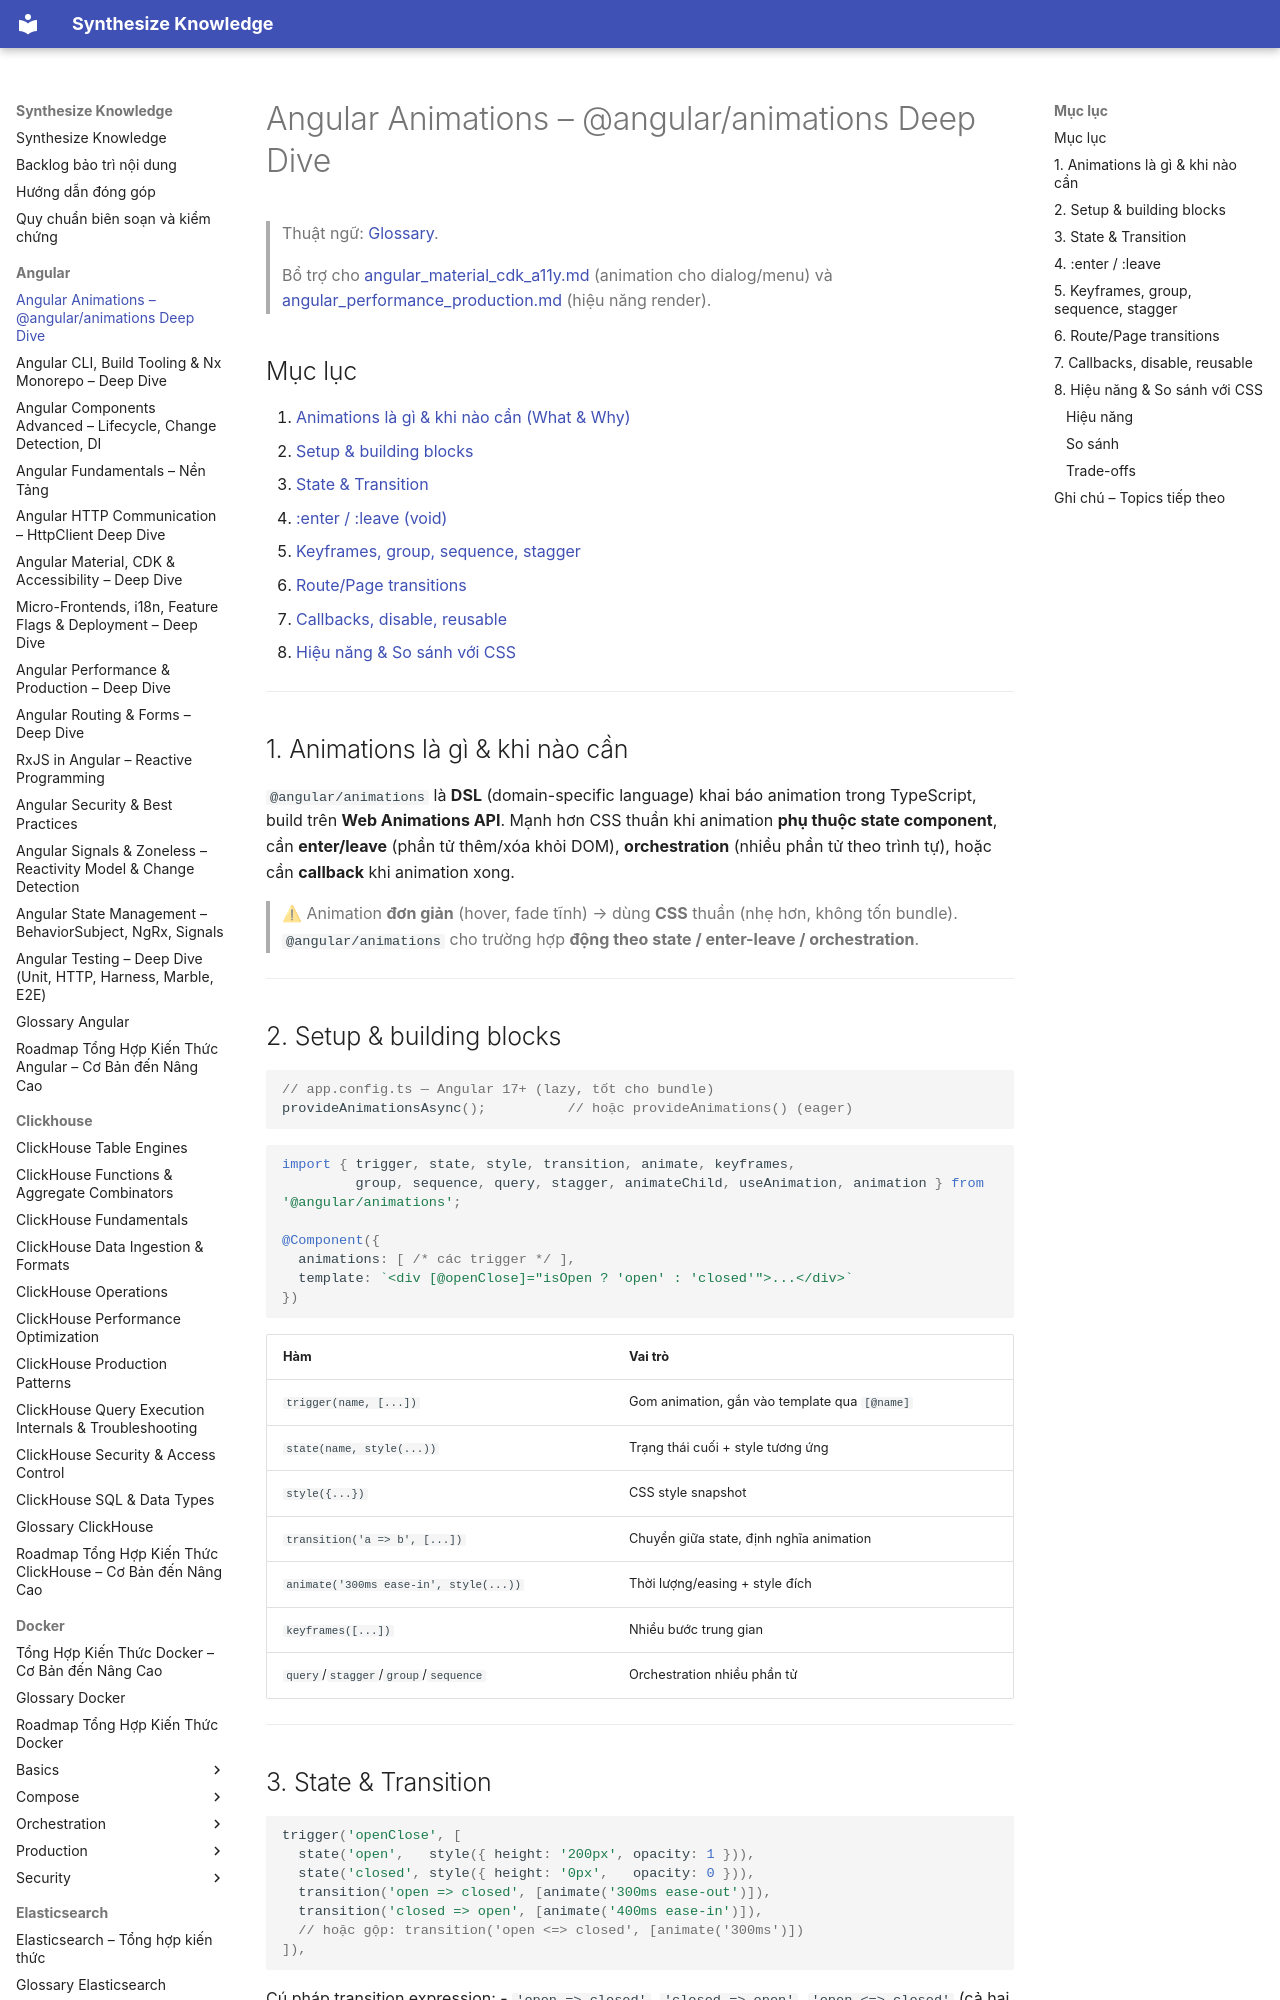

repository: hieutran2811/synthesize_knowledge · page: angular/angular_animations/index.html · generator: mkdocs

---
title: "Angular Animations – @angular/animations Deep Dive"
topic: angular
level: mixed
review_status: needs_review
content_updated: 2026-06-04
last_verified: null
version_scope: "unspecified"
source_count: 0
---
# Angular Animations – @angular/animations Deep Dive

> Thuật ngữ: [Glossary](glossary.md).

> Bổ trợ cho [angular_material_cdk_a11y.md](angular_material_cdk_a11y.md) (animation cho dialog/menu) và [angular_performance_production.md](angular_performance_production.md) (hiệu năng render).

## Mục lục
1. [Animations là gì & khi nào cần (What & Why)](#1-animations-là-gì--khi-nào-cần)
2. [Setup & building blocks](#2-setup--building-blocks)
3. [State & Transition](#3-state--transition)
4. [:enter / :leave (void)](#4-enter--leave)
5. [Keyframes, group, sequence, stagger](#5-keyframes-group-sequence-stagger)
6. [Route/Page transitions](#6-routepage-transitions)
7. [Callbacks, disable, reusable](#7-callbacks-disable-reusable)
8. [Hiệu năng & So sánh với CSS](#8-hiệu-năng--so-sánh-với-css)

---

## 1. Animations là gì & khi nào cần

`@angular/animations` là **DSL** (domain-specific language) khai báo animation trong TypeScript, build trên **Web Animations API**. Mạnh hơn CSS thuần khi animation **phụ thuộc state component**, cần **enter/leave** (phần tử thêm/xóa khỏi DOM), **orchestration** (nhiều phần tử theo trình tự), hoặc cần **callback** khi animation xong.

> ⚠ Animation **đơn giản** (hover, fade tĩnh) → dùng **CSS** thuần (nhẹ hơn, không tốn bundle). `@angular/animations` cho trường hợp **động theo state / enter-leave / orchestration**.

---
